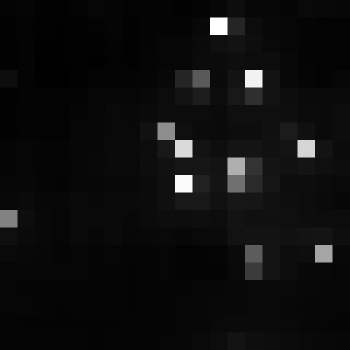

Data behind this chart, as committed beside it:
, xmin, ymin, lat, lon, area, perimeter, max_nanowatts, min_nanowatts, moonlight_illumination, clear_sky_confidence, mean_nanowatts
0, 754, 3028, -4.081, -4.081, 1.0, 0.0, 66.47, 1.352, 11.82, 0.0, 4.317
